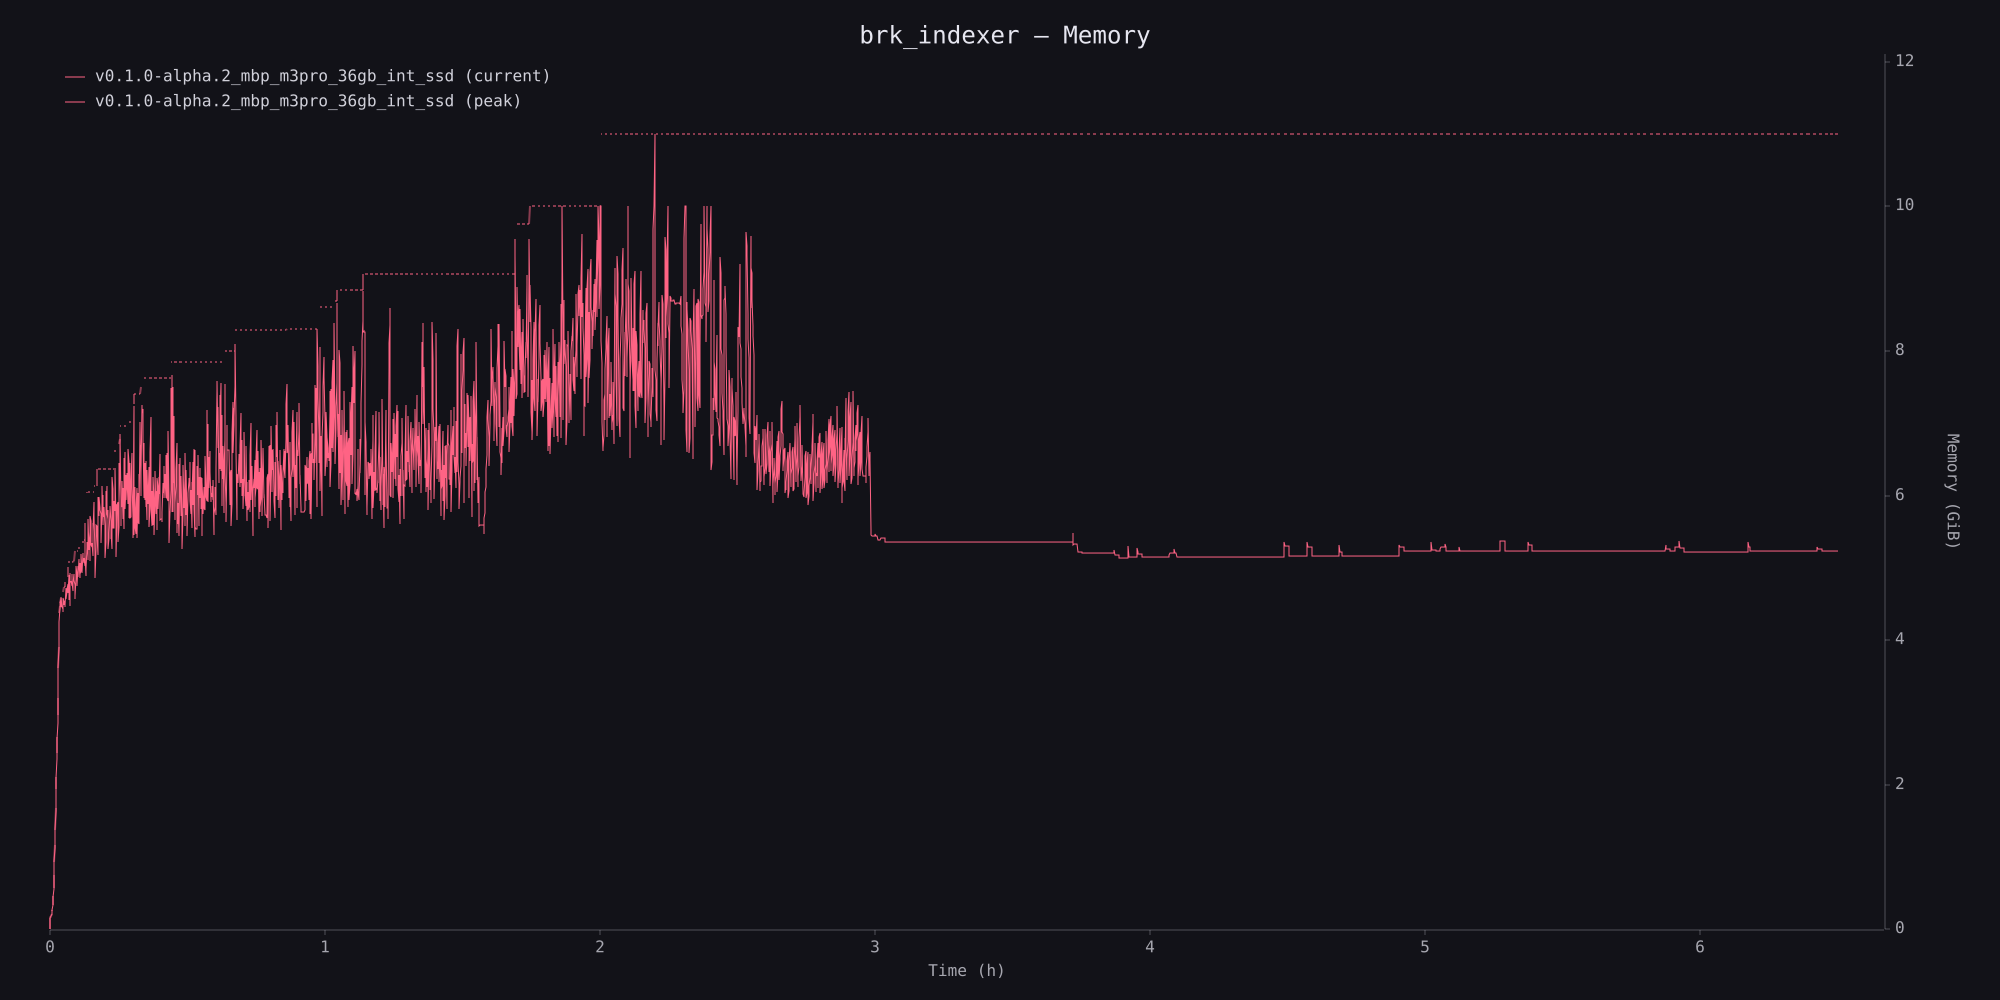

Source data for this figure (header and first rows):
timestamp_ms, phys_footprint, phys_footprint_peak
0, 10485760, 10485760
5396, 169869312, 169869312
10741, 178257920, 178257920
16078, 187695104, 187695104
21462, 202375168, 202375168
26838, 224395264, 224395264
32211, 269484032, 269484032
37584, 287309824, 288358400
42940, 360710144, 364904448
48288, 486539264, 504365056
53628, 606076928, 613416960
58975, 794820608, 804257792
64314, 999292928, 1003487232
69650, 1202716672, 1248854016
74996, 1484783616, 1484783616
80334, 1754267648, 1798307840
85686, 2069889024, 2083520512
91021, 2252341248, 2268069888
96366, 2530213888, 2619342848
101706, 2828009472, 2858418176
107072, 3069181952, 3178233856
112417, 3430940672, 3444572160
117761, 3877634048, 3877634048
123104, 4199546880, 4199546880
128455, 4568645632, 4701814784
133808, 4777312256, 4804575232
139167, 4851761152, 4851761152
144529, 4912578560, 4929355776
149916, 4793040896, 5012193280
155251, 4933550080, 5017436160
160613, 4793040896, 5018484736
165949, 4781506560, 5018484736
171308, 4762632192, 5018484736
176662, 4716494848, 5018484736
182071, 4917821440, 5018484736
187457, 4875878400, 5087690752
192818, 4821352448, 5087690752
198168, 4876926976, 5087690752
203549, 4795138048, 5087690752
208916, 4798283776, 5163188224
214284, 5070913536, 5207228416
219667, 4906287104, 5207228416
225010, 5017436160, 5207228416
230368, 5050990592, 5207228416
235761, 5125439488, 5234491392
241124, 4989124608, 5388632064
246485, 5002756096, 5458886656
251869, 5260705792, 5458886656
257262, 4892655616, 5458886656
262654, 5299503104, 5458886656
268014, 4808769536, 5458886656
273369, 5158993920, 5458886656
278746, 5152702464, 5458886656
284126, 5173673984, 5458886656
289516, 5097127936, 5458886656
294908, 5280628736, 5458886656
300295, 5160042496, 5458886656
305696, 5033164800, 5458886656
311157, 5150605312, 5458886656
316611, 5271191552, 5477761024
... 4,135 more rows
